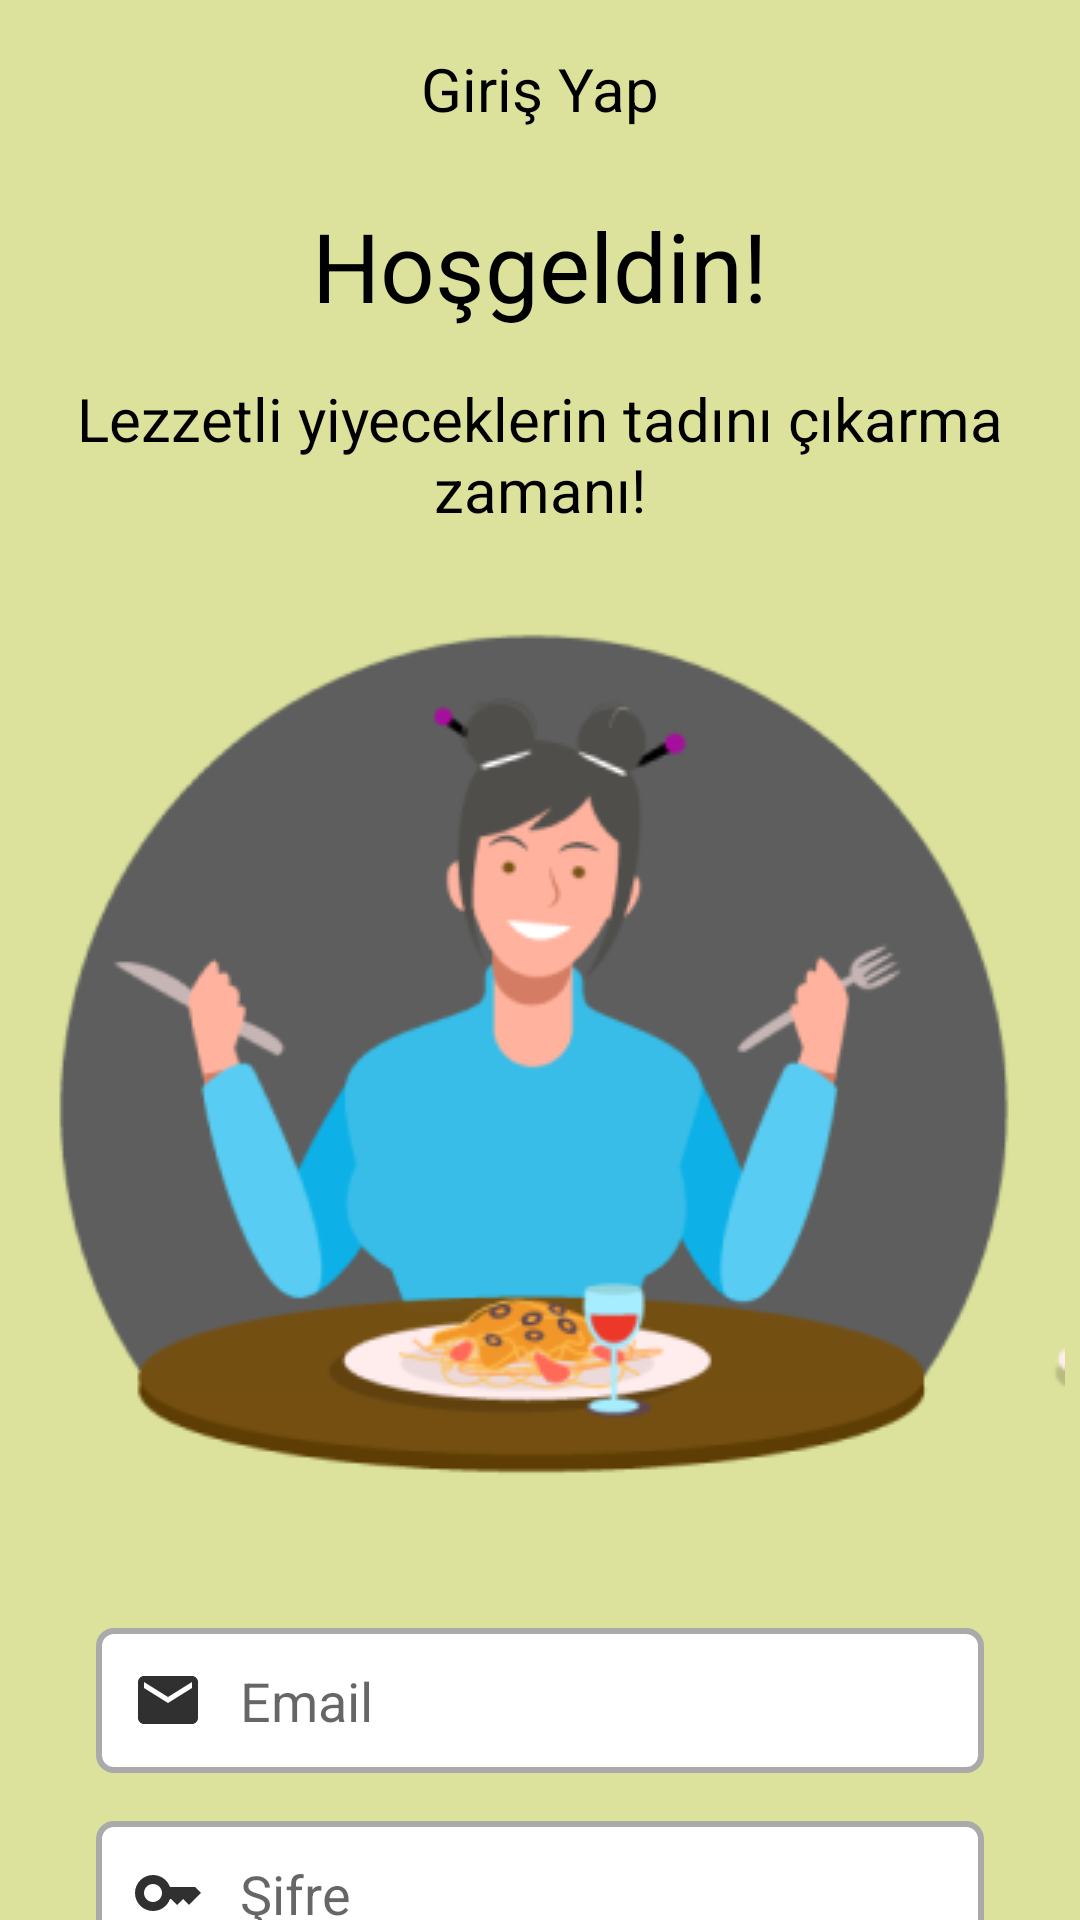

Write the Android layout XML for this screen, with the resource values it uses.
<!-- AndroidManifest.xml: application theme Theme.BiYolla -->
<!-- res/layout/fragment_sign_in.xml -->
<?xml version="1.0" encoding="utf-8"?>
<androidx.constraintlayout.widget.ConstraintLayout xmlns:android="http://schemas.android.com/apk/res/android"
    xmlns:app="http://schemas.android.com/apk/res-auto"
    xmlns:tools="http://schemas.android.com/tools"
    android:layout_width="match_parent"
    android:layout_height="match_parent"
    android:background="@color/background"
    tools:context=".ui.fragment.SignInFragment">

    <TextView
        android:id="@+id/textHeader"
        android:layout_width="wrap_content"
        android:layout_height="wrap_content"
        android:layout_marginTop="@dimen/margin_medium"
        android:text="@string/sign_in"
        android:textColor="@color/black"
        android:textSize="@dimen/text_size_medium"
        app:layout_constraintEnd_toEndOf="parent"
        app:layout_constraintStart_toStartOf="parent"
        app:layout_constraintTop_toTopOf="parent" />

    <TextView
        android:id="@+id/textWelcome"
        android:layout_width="wrap_content"
        android:layout_height="wrap_content"
        android:layout_marginTop="@dimen/margin_large"
        android:text="@string/hosgeldin_text"
        android:textColor="@color/black"
        android:textSize="@dimen/text_size_large"
        app:layout_constraintEnd_toEndOf="parent"
        app:layout_constraintStart_toStartOf="parent"
        app:layout_constraintTop_toBottomOf="@+id/textHeader" />

    <TextView
        android:id="@+id/textSignInInfo"
        android:layout_width="0dp"
        android:layout_height="wrap_content"
        android:layout_marginTop="@dimen/margin_medium"
        android:text="@string/signin_info"
        android:textAlignment="center"
        android:textColor="@color/black"
        android:textSize="@dimen/text_size_medium"
        app:layout_constraintEnd_toEndOf="parent"
        app:layout_constraintStart_toStartOf="parent"
        app:layout_constraintTop_toBottomOf="@+id/textWelcome" />

    <ImageView
        android:id="@+id/imageView"
        android:layout_width="wrap_content"
        android:layout_height="wrap_content"
        android:layout_marginTop="@dimen/margin_medium"
        android:src="@drawable/signin_image"
        app:layout_constraintEnd_toEndOf="parent"
        app:layout_constraintStart_toStartOf="parent"
        app:layout_constraintTop_toBottomOf="@+id/textSignInInfo" />

    <EditText
        android:id="@+id/editTextEmail"
        android:layout_width="0dp"
        android:layout_height="wrap_content"
        android:background="@drawable/custom_edittext"
        android:drawableStart="@drawable/emil_icon"
        android:drawablePadding="@dimen/padding_small"
        android:ems="10"
        android:hint="@string/email"
        android:inputType="textEmailAddress"
        android:padding="@dimen/padding_small"
        app:layout_constraintBottom_toTopOf="@+id/editTextPassword"
        app:layout_constraintEnd_toEndOf="@+id/editTextPassword"
        app:layout_constraintStart_toStartOf="@+id/editTextPassword"
        app:layout_constraintTop_toBottomOf="@+id/imageView"
        app:layout_constraintVertical_chainStyle="packed" />

    <EditText
        android:id="@+id/editTextPassword"
        android:layout_width="0dp"
        android:layout_height="wrap_content"
        android:layout_marginTop="@dimen/margin_medium"
        android:background="@drawable/custom_edittext"
        android:drawableStart="@drawable/password_icon"
        android:drawablePadding="@dimen/padding_small"
        android:ems="10"
        android:hint="@string/sifre"
        android:inputType="textPassword"
        android:padding="@dimen/padding_small"
        app:layout_constraintBottom_toTopOf="@+id/buttonSignIn"
        app:layout_constraintEnd_toEndOf="@+id/buttonSignIn"
        app:layout_constraintStart_toStartOf="@+id/buttonSignIn"
        app:layout_constraintTop_toBottomOf="@+id/editTextEmail" />

    <com.google.android.material.button.MaterialButton
        android:id="@+id/buttonSignIn"
        android:layout_width="0dp"
        android:layout_height="wrap_content"
        android:layout_marginTop="@dimen/margin_medium"
        android:padding="@dimen/padding_small"
        android:text="@string/sign_in_text"
        app:backgroundTint="@color/piece_button"
        app:layout_constraintBottom_toTopOf="@+id/buttonSignUp"
        app:layout_constraintEnd_toEndOf="@+id/buttonSignUp"
        app:layout_constraintStart_toStartOf="@+id/buttonSignUp"
        app:layout_constraintTop_toBottomOf="@+id/editTextPassword" />

    <com.google.android.material.button.MaterialButton
        android:id="@+id/buttonSignUp"
        android:layout_width="0dp"
        android:layout_height="wrap_content"
        android:layout_marginStart="@dimen/margin_xlarge"
        android:layout_marginTop="@dimen/margin_small"
        android:layout_marginEnd="@dimen/margin_xlarge"
        android:padding="@dimen/padding_small"
        android:text="@string/uye_ol"
        app:backgroundTint="@color/piece_button"
        app:layout_constraintEnd_toEndOf="parent"
        app:layout_constraintStart_toStartOf="parent"
        app:layout_constraintTop_toBottomOf="@+id/buttonSignIn" />

</androidx.constraintlayout.widget.ConstraintLayout>
<!-- resources referenced by this layout -->
<resources>
  <color name="background">#DCE29C</color>
  <color name="black">#FF000000</color>
  <color name="piece_button">#2C2C2C</color>
  <dimen name="margin_large">24dp</dimen>
  <dimen name="margin_medium">16dp</dimen>
  <dimen name="margin_small">8dp</dimen>
  <dimen name="margin_xlarge">32dp</dimen>
  <dimen name="padding_small">12dp</dimen>
  <dimen name="text_size_large">32sp</dimen>
  <dimen name="text_size_medium">20sp</dimen>
  <!-- drawable custom_edittext (drawable) -->
  <?xml version="1.0" encoding="utf-8"?>
  <selector xmlns:android="http://schemas.android.com/apk/res/android">
  
      
      <item android:state_enabled="true" android:state_focused="true">
          <shape android:shape="rectangle">
              <solid android:color="@android:color/white" />
              <stroke android:width="2dp" android:color="@color/black" />
              <corners android:radius="@dimen/small_radius" />
          </shape>
      </item>
  
  
      
      <item android:state_enabled="true">
          <shape android:shape="rectangle">
              <solid android:color="@android:color/white" />
              <stroke android:width="2dp" android:color="@android:color/darker_gray" />
              <corners android:radius="@dimen/small_radius" />
          </shape>
      </item>
  </selector>
  <!-- drawable emil_icon (drawable) -->
  <vector xmlns:android="http://schemas.android.com/apk/res/android" android:height="24dp" android:tint="#303031" android:viewportHeight="24" android:viewportWidth="24" android:width="24dp">
        
      <path android:fillColor="@android:color/white" android:pathData="M20,4L4,4c-1.1,0 -1.99,0.9 -1.99,2L2,18c0,1.1 0.9,2 2,2h16c1.1,0 2,-0.9 2,-2L22,6c0,-1.1 -0.9,-2 -2,-2zM20,8l-8,5 -8,-5L4,6l8,5 8,-5v2z"/>
      
  </vector>
  <!-- drawable password_icon (drawable) -->
  <vector xmlns:android="http://schemas.android.com/apk/res/android" android:height="24dp" android:tint="#303031" android:viewportHeight="24" android:viewportWidth="24" android:width="24dp">
        
      <path android:fillColor="@android:color/white" android:pathData="M21,10h-8.35C11.83,7.67 9.61,6 7,6c-3.31,0 -6,2.69 -6,6s2.69,6 6,6c2.61,0 4.83,-1.67 5.65,-4H13l2,2l2,-2l2,2l4,-4.04L21,10zM7,15c-1.65,0 -3,-1.35 -3,-3c0,-1.65 1.35,-3 3,-3s3,1.35 3,3C10,13.65 8.65,15 7,15z"/>
      
  </vector>
  <!-- drawable signin_image: png bitmap (drawable, 33500 bytes) -->
  <string name="email">Email</string>
  <string name="hosgeldin_text">Hoşgeldin!</string>
  <string name="sifre">Şifre</string>
  <string name="sign_in">Giriş Yap</string>
  <string name="sign_in_text">Giriş Yap</string>
  <string name="signin_info">Lezzetli yiyeceklerin tadını çıkarma zamanı!</string>
  <string name="uye_ol">Üye Ol</string>
  <style name="Theme.BiYolla" parent="Base.Theme.BiYolla" />
  <dimen name="small_radius">5dp</dimen>
  <style name="Base.Theme.BiYolla" parent="Theme.MaterialComponents.DayNight.NoActionBar">
          
          
          <item name="android:windowIsTranslucent">true</item>
          <item name="android:statusBarColor">@color/background</item>
          <item name="android:navigationBarColor">@color/background</item>
          <item name="android:windowLightStatusBar">true</item> 
      </style>
</resources>
